The GitHub repository CamisaoLucas/classification_model contains a labelled image folder "dataset" with 4 categories: bioclastic grainstone, mudstone, oolite, wackestone. Examples follow, each with its label.

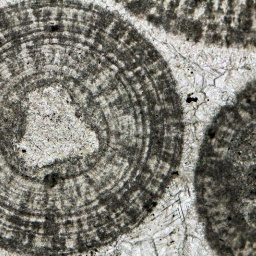
Label: oolite

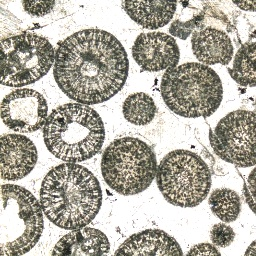
Label: oolite

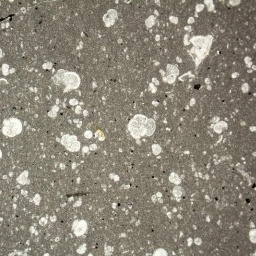
Label: mudstone

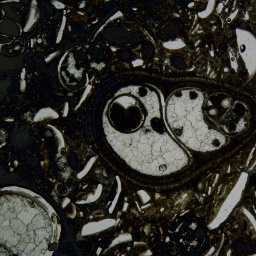
Label: wackestone

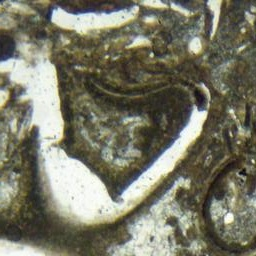
Label: wackestone

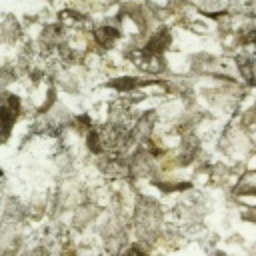
Label: bioclastic grainstone
